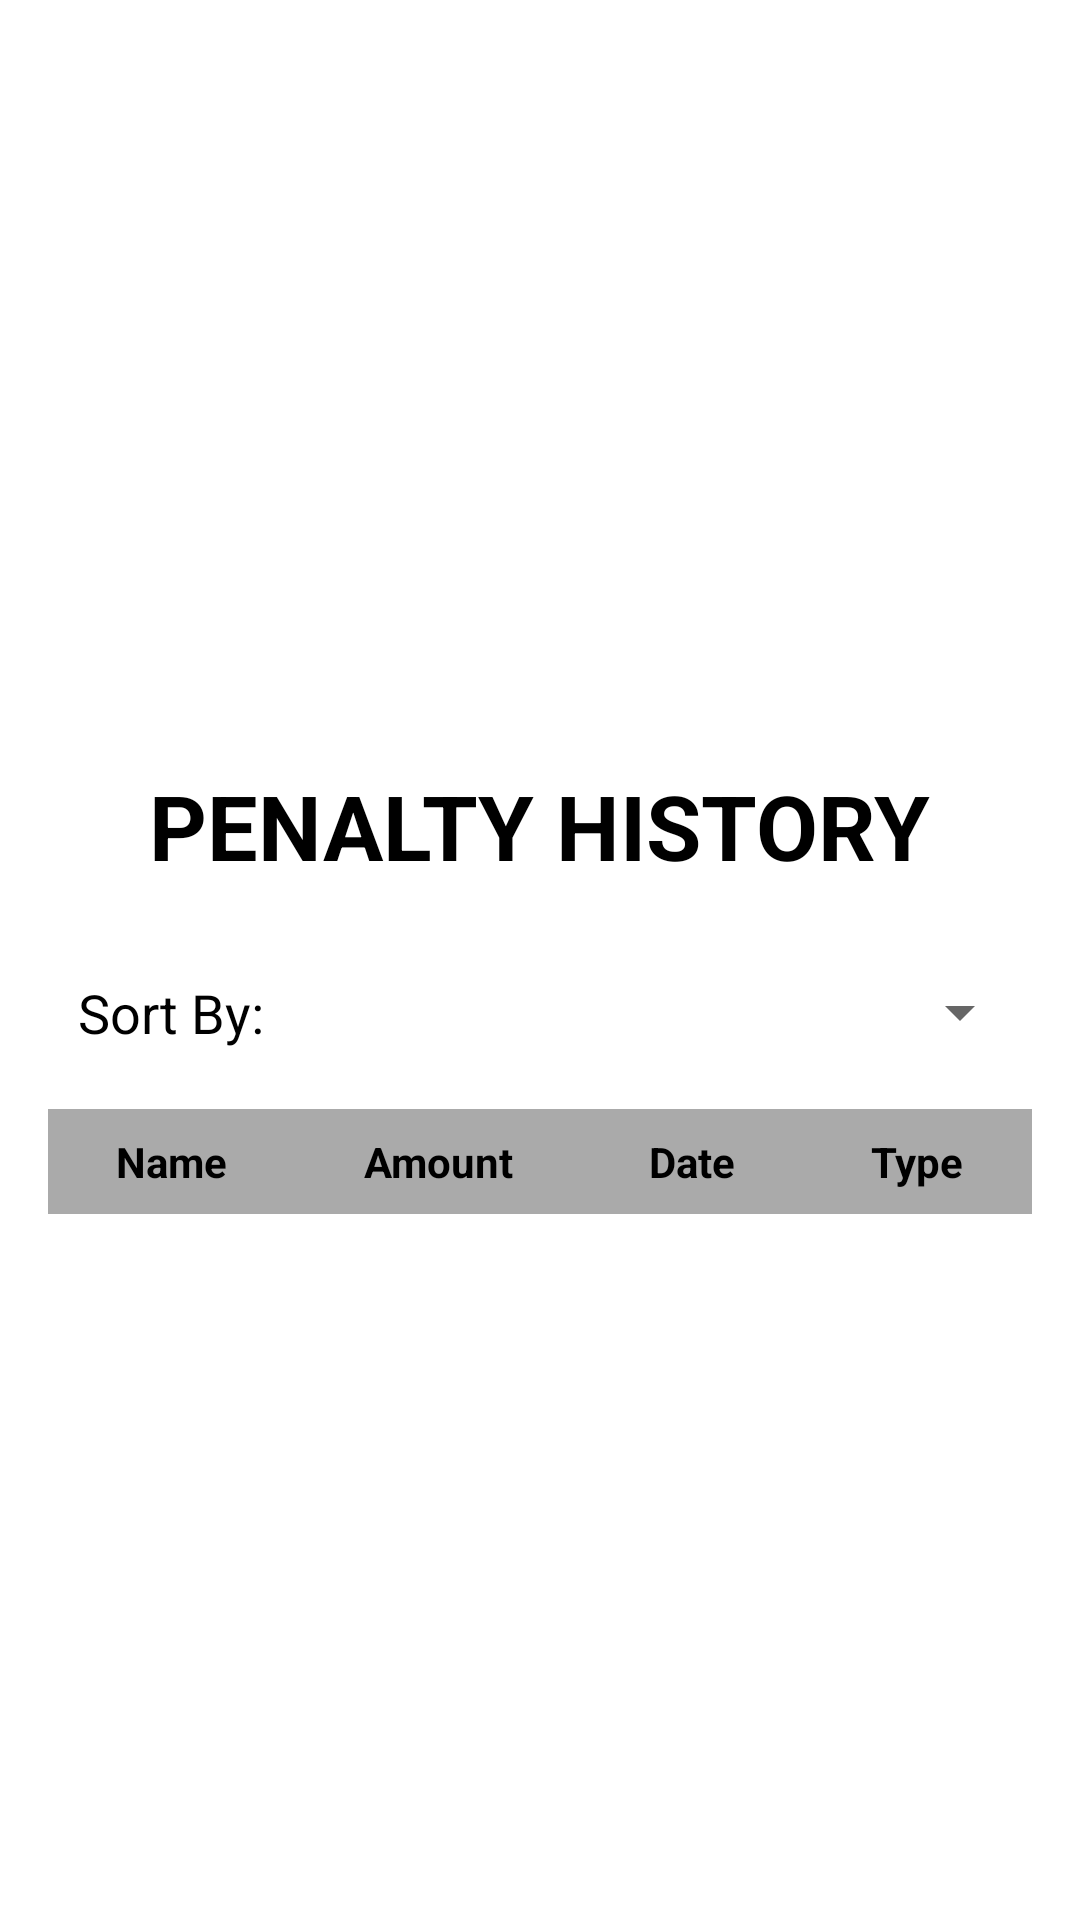

The Android layout XML behind this screen, and the referenced resources:
<!-- AndroidManifest.xml: application theme Theme.MADFINALSWURMPLE -->
<!-- res/layout/penalty_view.xml -->
<?xml version="1.0" encoding="utf-8"?>
<LinearLayout xmlns:android="http://schemas.android.com/apk/res/android"
    android:layout_width="match_parent"
    android:layout_height="wrap_content"
    android:paddingLeft="16dp"
    android:paddingRight="16dp"
    android:orientation="vertical"
    android:gravity="center">

    <TextView
        android:layout_width="wrap_content"
        android:layout_height="wrap_content"
        android:text="PENALTY HISTORY"
        android:textSize="30sp"
        android:textStyle="bold"
        android:padding="20dp"
        android:textColor="@color/black" />

    
    <LinearLayout
        android:layout_width="match_parent"
        android:layout_height="wrap_content"
        android:orientation="horizontal"
        android:gravity="center_vertical"
        android:paddingTop="10dp"
        android:paddingBottom="20dp"
        android:paddingLeft="10dp">

        <TextView
            android:layout_width="wrap_content"
            android:layout_height="wrap_content"
            android:text="Sort By:"
            android:textSize="18sp"
            android:paddingEnd="10dp"
            android:textColor="@color/black"/>

        <Spinner
            android:id="@+id/spinner_sort"
            android:layout_width="match_parent"
            android:layout_height="wrap_content"/>
    </LinearLayout>

    <TableLayout
        android:id="@+id/tableLayout"
        android:layout_width="match_parent"
        android:layout_height="wrap_content"
        android:stretchColumns="*"
        android:background="@android:color/darker_gray"
        android:divider="@android:color/black"
        android:dividerHeight="5dp">

        <TableRow>
            <TextView
                android:layout_width="wrap_content"
                android:layout_height="wrap_content"
                android:text="Name"
                android:textStyle="bold"
                android:padding="8dp"
                android:gravity="center"
                android:background="@drawable/table_border"
                android:layout_margin="0dp"
                android:textColor="@color/black"/>

            <TextView
                android:layout_width="wrap_content"
                android:layout_height="wrap_content"
                android:text="Amount"
                android:textStyle="bold"
                android:padding="8dp"
                android:gravity="center"
                android:background="@drawable/table_border"
                android:layout_margin="0dp"
                android:textColor="@color/black"/>

            <TextView
                android:layout_width="wrap_content"
                android:layout_height="wrap_content"
                android:text="Date"
                android:textStyle="bold"
                android:padding="8dp"
                android:gravity="center"
                android:background="@drawable/table_border"
                android:layout_margin="0dp"
                android:textColor="@color/black"/>
            <TextView
                android:layout_width="wrap_content"
                android:layout_height="wrap_content"
                android:text="Type"
                android:textStyle="bold"
                android:padding="8dp"
                android:gravity="center"
                android:background="@drawable/table_border"
                android:layout_margin="0dp"
                android:textColor="@color/black"/>
        </TableRow>

    </TableLayout>


</LinearLayout>
<!-- resources referenced by this layout -->
<resources>
  <style name="Theme.MADFINALSWURMPLE" parent="Theme.MaterialComponents.DayNight.DarkActionBar">
          <item name="windowActionBar">false</item>
          <item name="windowNoTitle">true</item>
      </style>
  <!-- not gathered from this repository: default colours our renderer supplied (Android Studio template values) -->
  <color name="black">#FF000000</color>
</resources>
